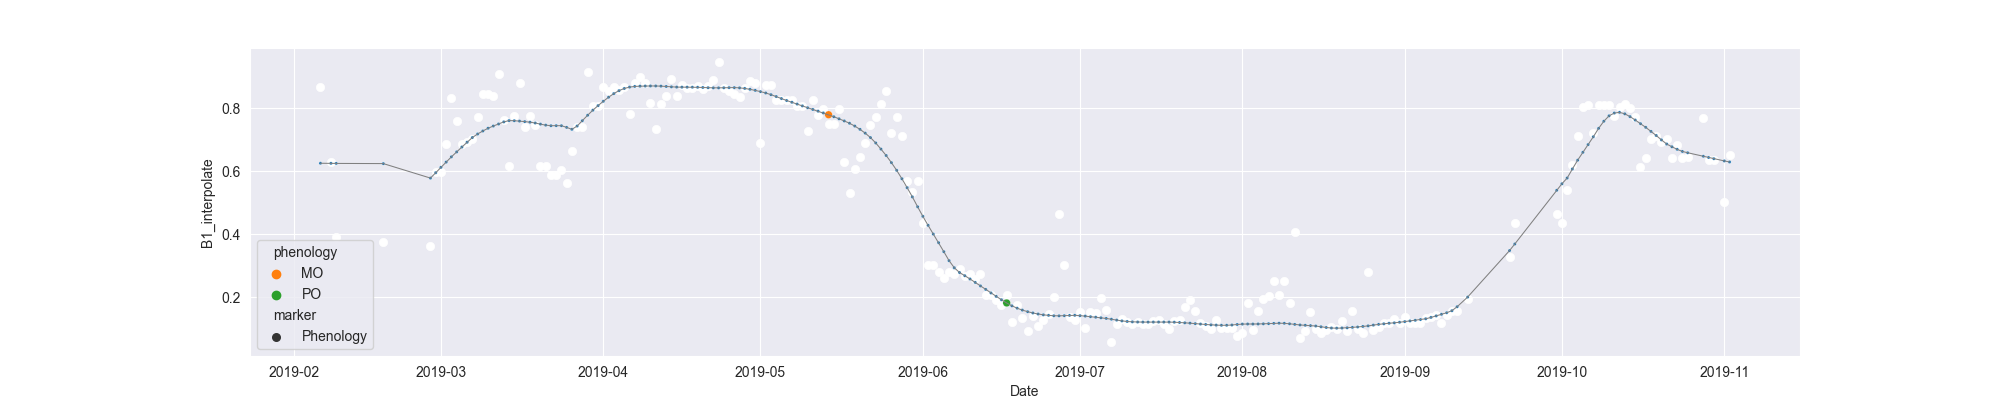

The file beside this chart, header and first rows:
system:time_start, B1, B1_interpolate, B1_phenology
2019-02-06, 0.8666, 0.8666, 
2019-02-07, , , 
2019-02-08, , 0.6286, 
2019-02-09, 0.3906, 0.3906, 
2019-02-10, , , 
2019-02-11, , , 
2019-02-12, , , 
2019-02-13, , , 
2019-02-14, , , 
2019-02-15, , , 
2019-02-16, , , 
2019-02-17, , , 
2019-02-18, , 0.3762, 
2019-02-19, , , 
2019-02-20, , , 
2019-02-21, , , 
2019-02-22, , , 
2019-02-23, , , 
2019-02-24, , , 
2019-02-25, , , 
2019-02-26, , , 
2019-02-27, 0.3618, 0.3618, 
2019-02-28, , 0.5969, 
2019-03-01, , 0.5969, 
2019-03-02, , 0.6864, 
2019-03-03, 0.832, 0.832, 
2019-03-04, , 0.7592, 
2019-03-05, 0.6864, 0.6864, 
2019-03-06, , 0.6934, 
2019-03-07, 0.7004, 0.7004, 
2019-03-08, , 0.7732, 
2019-03-09, 0.8459, 0.8459, 
2019-03-10, , 0.8459, 
2019-03-11, , 0.8385, 
2019-03-12, 0.9073, 0.9073, 
2019-03-13, , 0.7622, 
2019-03-14, 0.6171, 0.6171, 
2019-03-15, 0.7739, 0.7739, 
2019-03-16, 0.8801, 0.8801, 
2019-03-17, , 0.7385, 
2019-03-18, , 0.7739, 
2019-03-19, , 0.7476, 
2019-03-20, , 0.6151, 
2019-03-21, 0.6151, 0.6151, 
2019-03-22, , 0.5891, 
2019-03-23, , 0.5891, 
2019-03-24, , 0.6021, 
2019-03-25, 0.563, 0.563, 
2019-03-26, , 0.6641, 
2019-03-27, , 0.739, 
2019-03-28, , 0.739, 
2019-03-29, 0.9151, 0.9151, 
2019-03-30, , 0.8063, 
2019-03-31, , 0.8063, 
2019-04-01, , 0.8664, 
2019-04-02, , 0.854, 
2019-04-03, , 0.8664, 
2019-04-04, , 0.8573, 
2019-04-05, 0.8664, 0.8664, 
2019-04-06, 0.7805, 0.7805, 
... 210 more rows
